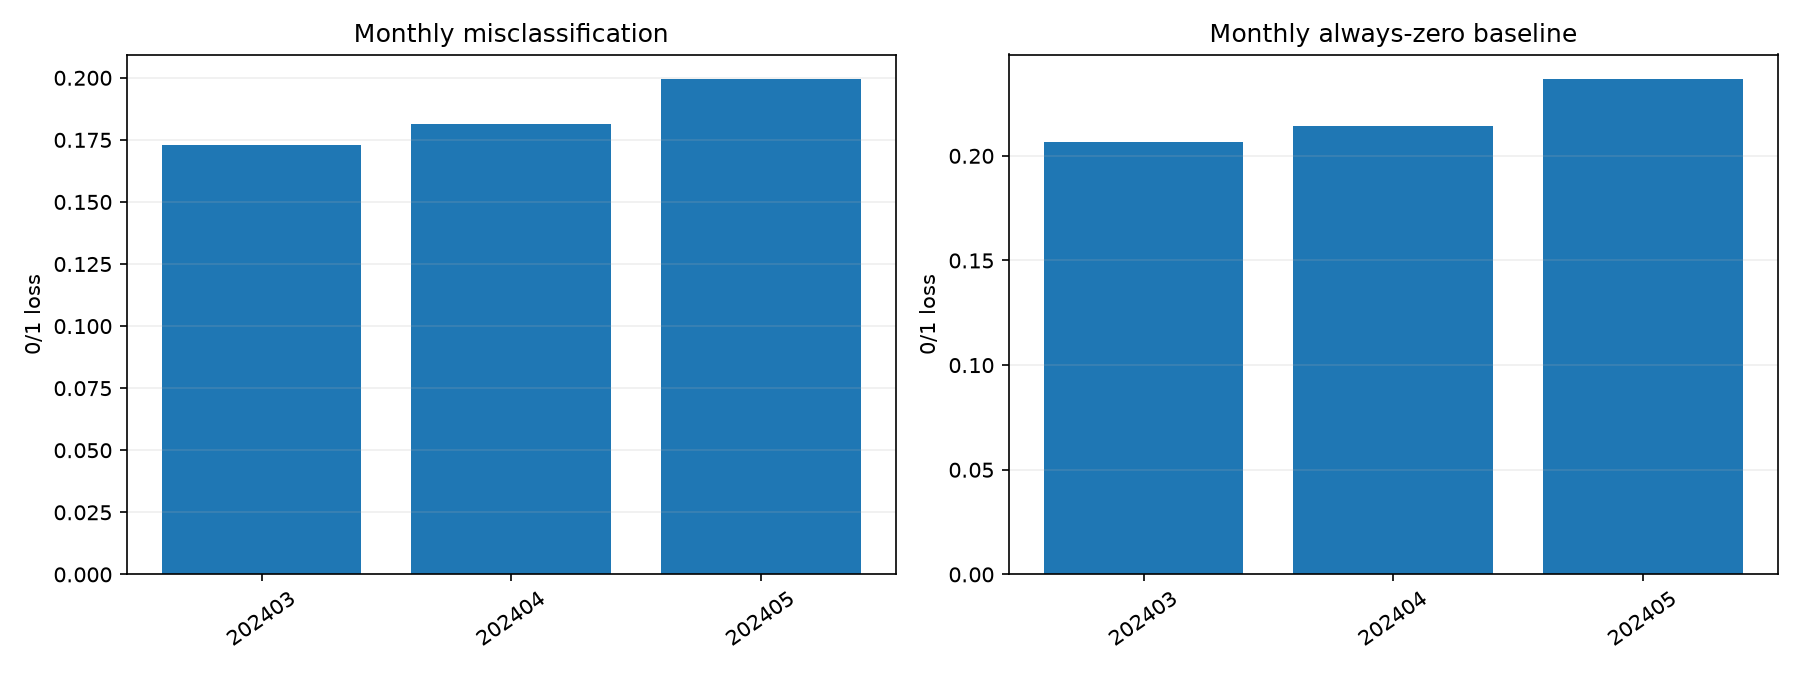

Values plotted in this chart, from the file beside it:
month, rows, misclassification_rate, always_zero_error, log_loss, brier_score, roc_auc, average_precision
202403, 13093, 0.1729, 0.2064, 0.403, 0.1267, 0.8001, 0.5715
202404, 13966, 0.1816, 0.214, 0.4183, 0.1324, 0.7926, 0.569
202405, 14713, 0.1994, 0.2366, 0.445, 0.1429, 0.7919, 0.5944
